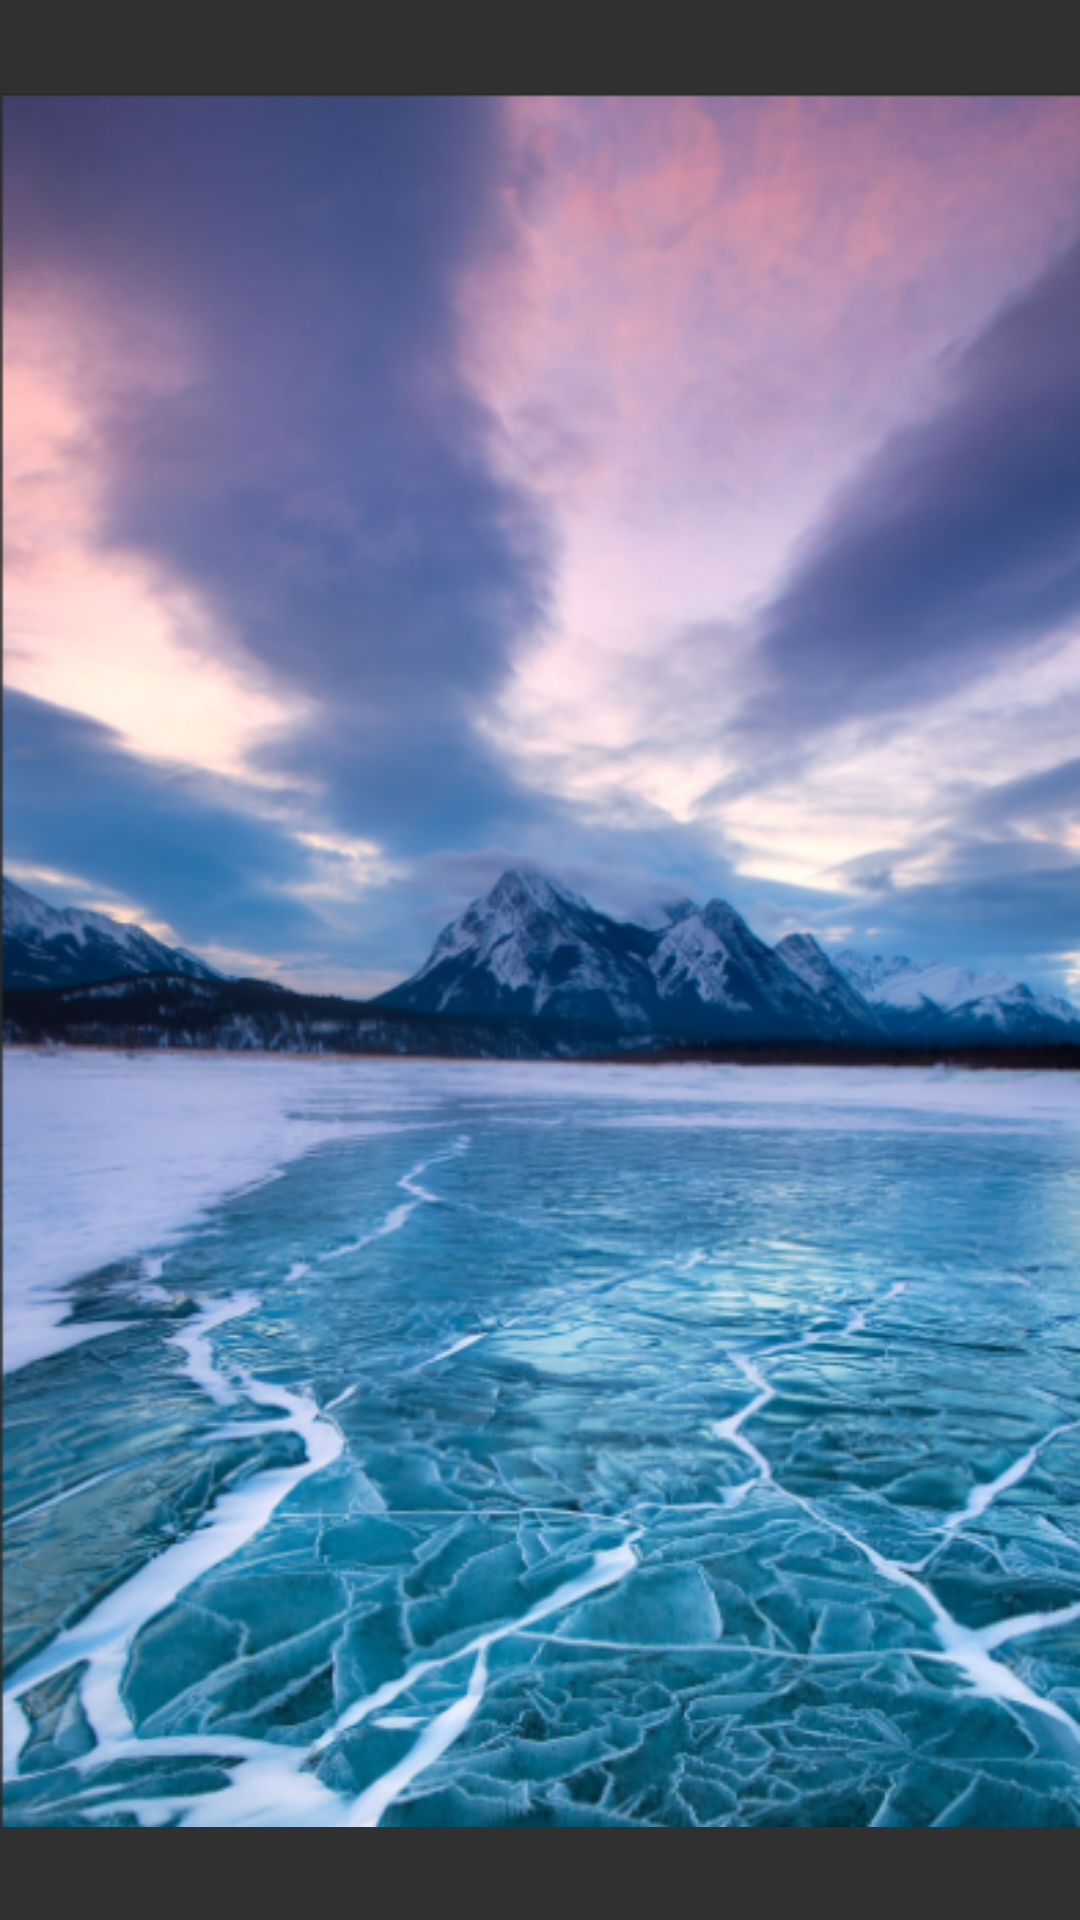

Here is an Android app screen rendered from its layout file. Give the layout XML and the strings, colors and styles it references.
<!-- AndroidManifest.xml: application theme Theme.AppCompat.NoActionBar -->
<!-- res/layout/fragment_geren.xml -->
<?xml version="1.0" encoding="utf-8"?>
<FrameLayout xmlns:android="http://schemas.android.com/apk/res/android"
    xmlns:tools="http://schemas.android.com/tools"
    android:layout_width="match_parent"
    android:layout_height="match_parent"

    tools:context=".GerenFragment">

    


    <ImageView
        android:layout_width="match_parent"
        android:layout_height="match_parent"
        android:src="@drawable/tm1"></ImageView>

</FrameLayout>
<!-- resources referenced by this layout -->
<resources>
  <!-- drawable tm1: png bitmap (drawable, 352799 bytes) -->
</resources>
